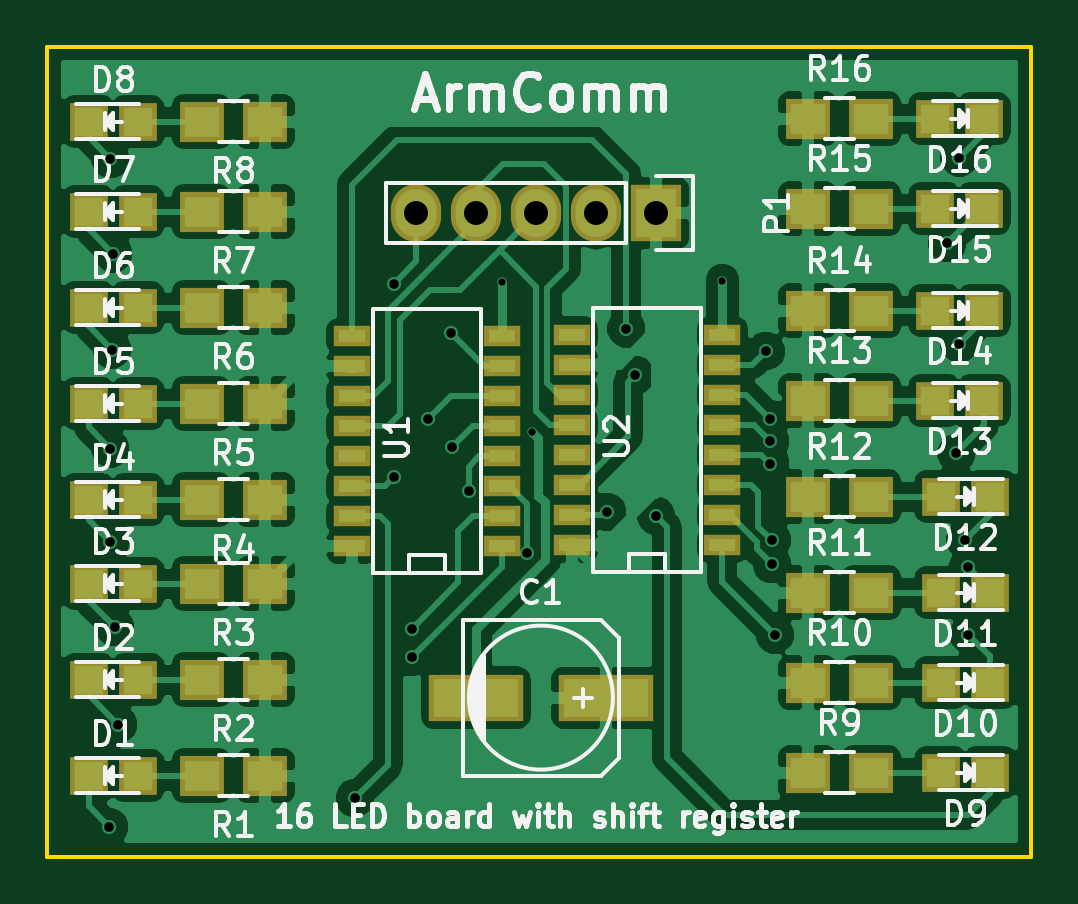
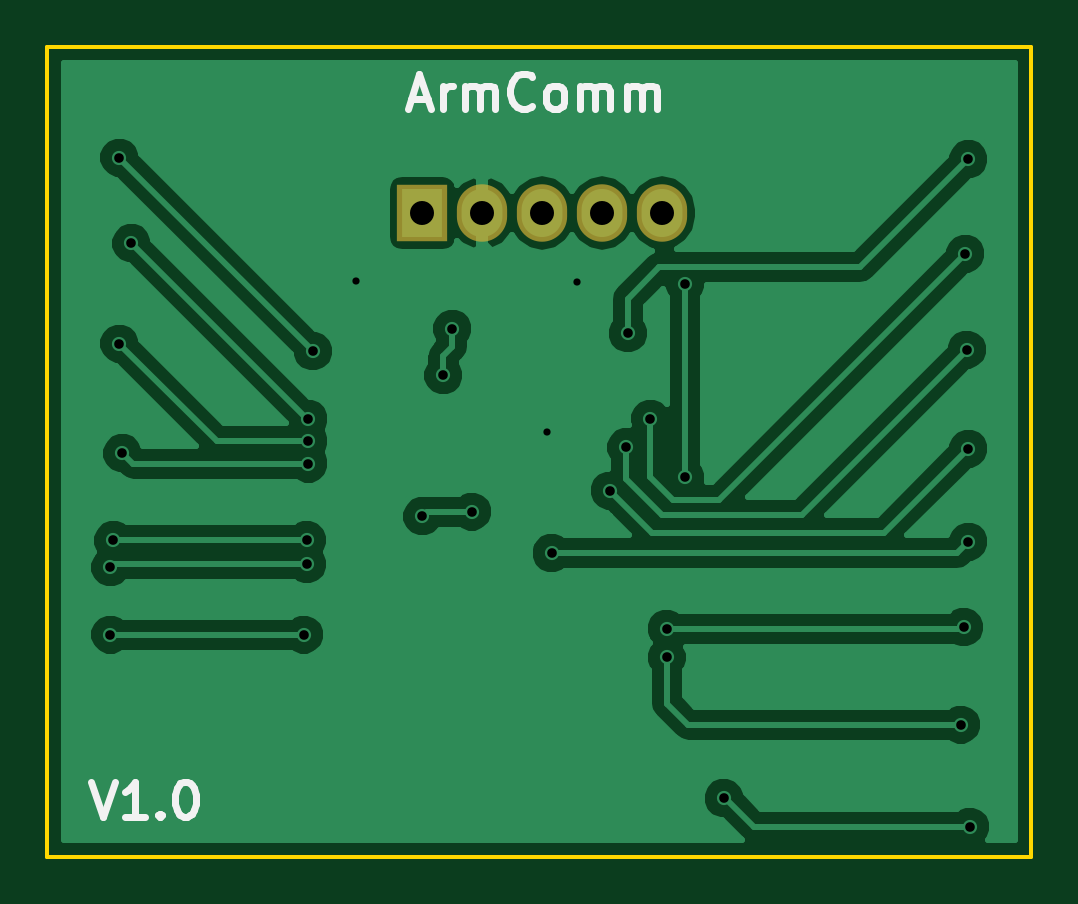
Circuit board: 8 layer files. Board 41.7 x 34.3 mm.
- bottom_copper: 16-LED-board-B.Cu.gbl (32613 bytes)
- bottom_mask: 16-LED-board-B.Mask.gbs (477 bytes)
- bottom_silk: 16-LED-board-B.SilkS.gbo (3556 bytes)
- outline: 16-LED-board-Edge.Cuts.gm1 (556 bytes)
- top_copper: 16-LED-board-F.Cu.gtl (102800 bytes)
- top_mask: 16-LED-board-F.Mask.gts (3064 bytes)
- top_silk: 16-LED-board-F.SilkS.gto (46603 bytes)
- drill: 16-LED-board.drl (819 bytes)

=== bottom_copper: 16-LED-board-B.Cu.gbl (32613 bytes, source omitted) ===
=== bottom_mask: 16-LED-board-B.Mask.gbs ===
G04 #@! TF.FileFunction,Soldermask,Bot*
%FSLAX46Y46*%
G04 Gerber Fmt 4.6, Leading zero omitted, Abs format (unit mm)*
G04 Created by KiCad (PCBNEW 4.0.1-stable) date 2016 September 18, Sunday 15:01:05*
%MOMM*%
G01*
G04 APERTURE LIST*
%ADD10C,0.100000*%
%ADD11R,2.127200X2.432000*%
%ADD12O,2.127200X2.432000*%
G04 APERTURE END LIST*
D10*
D11*
X140208000Y-56832500D03*
D12*
X137668000Y-56832500D03*
X135128000Y-56832500D03*
X132588000Y-56832500D03*
X130048000Y-56832500D03*
M02*

=== bottom_silk: 16-LED-board-B.SilkS.gbo ===
G04 #@! TF.FileFunction,Legend,Bot*
%FSLAX46Y46*%
G04 Gerber Fmt 4.6, Leading zero omitted, Abs format (unit mm)*
G04 Created by KiCad (PCBNEW 4.0.1-stable) date 2016 September 18, Sunday 15:01:05*
%MOMM*%
G01*
G04 APERTURE LIST*
%ADD10C,0.100000*%
%ADD11C,0.300000*%
G04 APERTURE END LIST*
D10*
D11*
X154241214Y-80903071D02*
X153741214Y-82403071D01*
X153241214Y-80903071D01*
X151955500Y-82403071D02*
X152812643Y-82403071D01*
X152384071Y-82403071D02*
X152384071Y-80903071D01*
X152526928Y-81117357D01*
X152669786Y-81260214D01*
X152812643Y-81331643D01*
X151312643Y-82260214D02*
X151241215Y-82331643D01*
X151312643Y-82403071D01*
X151384072Y-82331643D01*
X151312643Y-82260214D01*
X151312643Y-82403071D01*
X150312643Y-80903071D02*
X150169786Y-80903071D01*
X150026929Y-80974500D01*
X149955500Y-81045929D01*
X149884071Y-81188786D01*
X149812643Y-81474500D01*
X149812643Y-81831643D01*
X149884071Y-82117357D01*
X149955500Y-82260214D01*
X150026929Y-82331643D01*
X150169786Y-82403071D01*
X150312643Y-82403071D01*
X150455500Y-82331643D01*
X150526929Y-82260214D01*
X150598357Y-82117357D01*
X150669786Y-81831643D01*
X150669786Y-81474500D01*
X150598357Y-81188786D01*
X150526929Y-81045929D01*
X150455500Y-80974500D01*
X150312643Y-80903071D01*
X140695500Y-52002500D02*
X139981214Y-52002500D01*
X140838357Y-52431071D02*
X140338357Y-50931071D01*
X139838357Y-52431071D01*
X139338357Y-52431071D02*
X139338357Y-51431071D01*
X139338357Y-51716786D02*
X139266929Y-51573929D01*
X139195500Y-51502500D01*
X139052643Y-51431071D01*
X138909786Y-51431071D01*
X138409786Y-52431071D02*
X138409786Y-51431071D01*
X138409786Y-51573929D02*
X138338358Y-51502500D01*
X138195500Y-51431071D01*
X137981215Y-51431071D01*
X137838358Y-51502500D01*
X137766929Y-51645357D01*
X137766929Y-52431071D01*
X137766929Y-51645357D02*
X137695500Y-51502500D01*
X137552643Y-51431071D01*
X137338358Y-51431071D01*
X137195500Y-51502500D01*
X137124072Y-51645357D01*
X137124072Y-52431071D01*
X135552643Y-52288214D02*
X135624072Y-52359643D01*
X135838358Y-52431071D01*
X135981215Y-52431071D01*
X136195500Y-52359643D01*
X136338358Y-52216786D01*
X136409786Y-52073929D01*
X136481215Y-51788214D01*
X136481215Y-51573929D01*
X136409786Y-51288214D01*
X136338358Y-51145357D01*
X136195500Y-51002500D01*
X135981215Y-50931071D01*
X135838358Y-50931071D01*
X135624072Y-51002500D01*
X135552643Y-51073929D01*
X134695500Y-52431071D02*
X134838358Y-52359643D01*
X134909786Y-52288214D01*
X134981215Y-52145357D01*
X134981215Y-51716786D01*
X134909786Y-51573929D01*
X134838358Y-51502500D01*
X134695500Y-51431071D01*
X134481215Y-51431071D01*
X134338358Y-51502500D01*
X134266929Y-51573929D01*
X134195500Y-51716786D01*
X134195500Y-52145357D01*
X134266929Y-52288214D01*
X134338358Y-52359643D01*
X134481215Y-52431071D01*
X134695500Y-52431071D01*
X133552643Y-52431071D02*
X133552643Y-51431071D01*
X133552643Y-51573929D02*
X133481215Y-51502500D01*
X133338357Y-51431071D01*
X133124072Y-51431071D01*
X132981215Y-51502500D01*
X132909786Y-51645357D01*
X132909786Y-52431071D01*
X132909786Y-51645357D02*
X132838357Y-51502500D01*
X132695500Y-51431071D01*
X132481215Y-51431071D01*
X132338357Y-51502500D01*
X132266929Y-51645357D01*
X132266929Y-52431071D01*
X131552643Y-52431071D02*
X131552643Y-51431071D01*
X131552643Y-51573929D02*
X131481215Y-51502500D01*
X131338357Y-51431071D01*
X131124072Y-51431071D01*
X130981215Y-51502500D01*
X130909786Y-51645357D01*
X130909786Y-52431071D01*
X130909786Y-51645357D02*
X130838357Y-51502500D01*
X130695500Y-51431071D01*
X130481215Y-51431071D01*
X130338357Y-51502500D01*
X130266929Y-51645357D01*
X130266929Y-52431071D01*
M02*

=== outline: 16-LED-board-Edge.Cuts.gm1 ===
G04 #@! TF.FileFunction,Profile,NP*
%FSLAX46Y46*%
G04 Gerber Fmt 4.6, Leading zero omitted, Abs format (unit mm)*
G04 Created by KiCad (PCBNEW 4.0.1-stable) date 2016 September 18, Sunday 15:01:05*
%MOMM*%
G01*
G04 APERTURE LIST*
%ADD10C,0.100000*%
%ADD11C,0.150000*%
G04 APERTURE END LIST*
D10*
D11*
X156083000Y-49784000D02*
X155321000Y-49784000D01*
X156083000Y-84074000D02*
X156083000Y-49784000D01*
X114427000Y-84074000D02*
X156083000Y-84074000D01*
X114427000Y-49784000D02*
X114427000Y-84074000D01*
X155321000Y-49784000D02*
X114427000Y-49784000D01*
M02*

=== top_copper: 16-LED-board-F.Cu.gtl (102800 bytes, source omitted) ===
=== top_mask: 16-LED-board-F.Mask.gts ===
G04 #@! TF.FileFunction,Soldermask,Top*
%FSLAX46Y46*%
G04 Gerber Fmt 4.6, Leading zero omitted, Abs format (unit mm)*
G04 Created by KiCad (PCBNEW 4.0.1-stable) date 2016 September 18, Sunday 15:01:05*
%MOMM*%
G01*
G04 APERTURE LIST*
%ADD10C,0.100000*%
%ADD11R,1.543000X0.908000*%
%ADD12R,3.999180X2.000200*%
%ADD13R,1.598880X1.598880*%
%ADD14R,2.127200X2.432000*%
%ADD15O,2.127200X2.432000*%
%ADD16R,1.900000X1.700000*%
G04 APERTURE END LIST*
D10*
D11*
X136652000Y-70866000D03*
X136652000Y-68326000D03*
X136652000Y-67056000D03*
X136652000Y-65786000D03*
X136652000Y-64516000D03*
X136652000Y-63246000D03*
X136652000Y-61976000D03*
X143002000Y-61976000D03*
X143002000Y-63246000D03*
X143002000Y-64516000D03*
X143002000Y-65786000D03*
X143002000Y-67056000D03*
X143002000Y-68326000D03*
X143002000Y-69596000D03*
X143002000Y-70866000D03*
X136652000Y-69596000D03*
D12*
X138069320Y-77343000D03*
X132567680Y-77343000D03*
D13*
X118270020Y-80645000D03*
X116171980Y-80645000D03*
X118270020Y-76581000D03*
X116171980Y-76581000D03*
X118270020Y-72517000D03*
X116171980Y-72517000D03*
X118270020Y-68961000D03*
X116171980Y-68961000D03*
X118270020Y-64897000D03*
X116171980Y-64897000D03*
X118270020Y-60833000D03*
X116171980Y-60833000D03*
X118270020Y-56769000D03*
X116171980Y-56769000D03*
X118270020Y-52959000D03*
X116171980Y-52959000D03*
X152239980Y-80518000D03*
X154338020Y-80518000D03*
X152239980Y-76708000D03*
X154338020Y-76708000D03*
X152239980Y-72898000D03*
X154338020Y-72898000D03*
X152239980Y-68834000D03*
X154338020Y-68834000D03*
X151985980Y-64770000D03*
X154084020Y-64770000D03*
X151985980Y-60960000D03*
X154084020Y-60960000D03*
X151985980Y-56642000D03*
X154084020Y-56642000D03*
X151985980Y-52832000D03*
X154084020Y-52832000D03*
D14*
X140208000Y-56832500D03*
D15*
X137668000Y-56832500D03*
X135128000Y-56832500D03*
X132588000Y-56832500D03*
X130048000Y-56832500D03*
D16*
X123651000Y-80645000D03*
X120951000Y-80645000D03*
X123651000Y-76581000D03*
X120951000Y-76581000D03*
X123651000Y-72517000D03*
X120951000Y-72517000D03*
X123651000Y-68961000D03*
X120951000Y-68961000D03*
X123651000Y-64897000D03*
X120951000Y-64897000D03*
X123651000Y-60833000D03*
X120951000Y-60833000D03*
X123651000Y-56769000D03*
X120951000Y-56769000D03*
X123651000Y-52959000D03*
X120951000Y-52959000D03*
X146605000Y-80518000D03*
X149305000Y-80518000D03*
X146605000Y-76708000D03*
X149305000Y-76708000D03*
X146605000Y-72898000D03*
X149305000Y-72898000D03*
X146605000Y-68834000D03*
X149305000Y-68834000D03*
X146605000Y-64770000D03*
X149305000Y-64770000D03*
X146605000Y-60960000D03*
X149305000Y-60960000D03*
X146605000Y-56642000D03*
X149305000Y-56642000D03*
X146605000Y-52832000D03*
X149305000Y-52832000D03*
D11*
X127317500Y-70929500D03*
X127317500Y-68389500D03*
X127317500Y-67119500D03*
X127317500Y-65849500D03*
X127317500Y-64579500D03*
X127317500Y-63309500D03*
X127317500Y-62039500D03*
X133667500Y-62039500D03*
X133667500Y-63309500D03*
X133667500Y-64579500D03*
X133667500Y-65849500D03*
X133667500Y-67119500D03*
X133667500Y-68389500D03*
X133667500Y-69659500D03*
X133667500Y-70929500D03*
X127317500Y-69659500D03*
M02*

=== top_silk: 16-LED-board-F.SilkS.gto (46603 bytes, source omitted) ===
=== drill: 16-LED-board.drl ===
M48
;DRILL file {KiCad 4.0.1-stable} date 2016 September 18, Sunday 14:56:01
;FORMAT={-:-/ absolute / inch / decimal}
FMAT,2
INCH,TZ
T1C0.012
T2C0.016
T3C0.040
%
G90
G05
M72
T1
X5.2625Y-2.3525
X5.3125Y-2.6025
X5.63Y-2.35
T2
X4.6075Y-3.26
X4.61Y-2.1475
X4.61Y-2.63
X4.61Y-2.785
X4.6125Y-2.465
X4.615Y-2.305
X4.6175Y-2.9275
X4.6225Y-3.09
X5.0175Y-3.2125
X5.0825Y-2.355
X5.0825Y-2.6775
X5.1125Y-2.93
X5.1125Y-2.9775
X5.14Y-2.58
X5.1775Y-2.4375
X5.18Y-2.6275
X5.2075Y-2.7
X5.3046Y-2.8042
X5.4375Y-2.735
X5.47Y-2.43
X5.485Y-2.5075
X5.52Y-2.7425
X5.7025Y-2.4675
X5.71Y-2.58
X5.71Y-2.6175
X5.71Y-2.655
X5.7125Y-2.7825
X5.7125Y-2.8225
X5.7175Y-2.94
X6.005Y-2.2875
X6.02Y-2.6375
X6.025Y-2.145
X6.025Y-2.455
X6.035Y-2.7825
X6.04Y-2.8275
X6.04Y-2.94
T3
X5.12Y-2.2375
X5.22Y-2.2375
X5.32Y-2.2375
X5.42Y-2.2375
X5.52Y-2.2375
T0
M30

